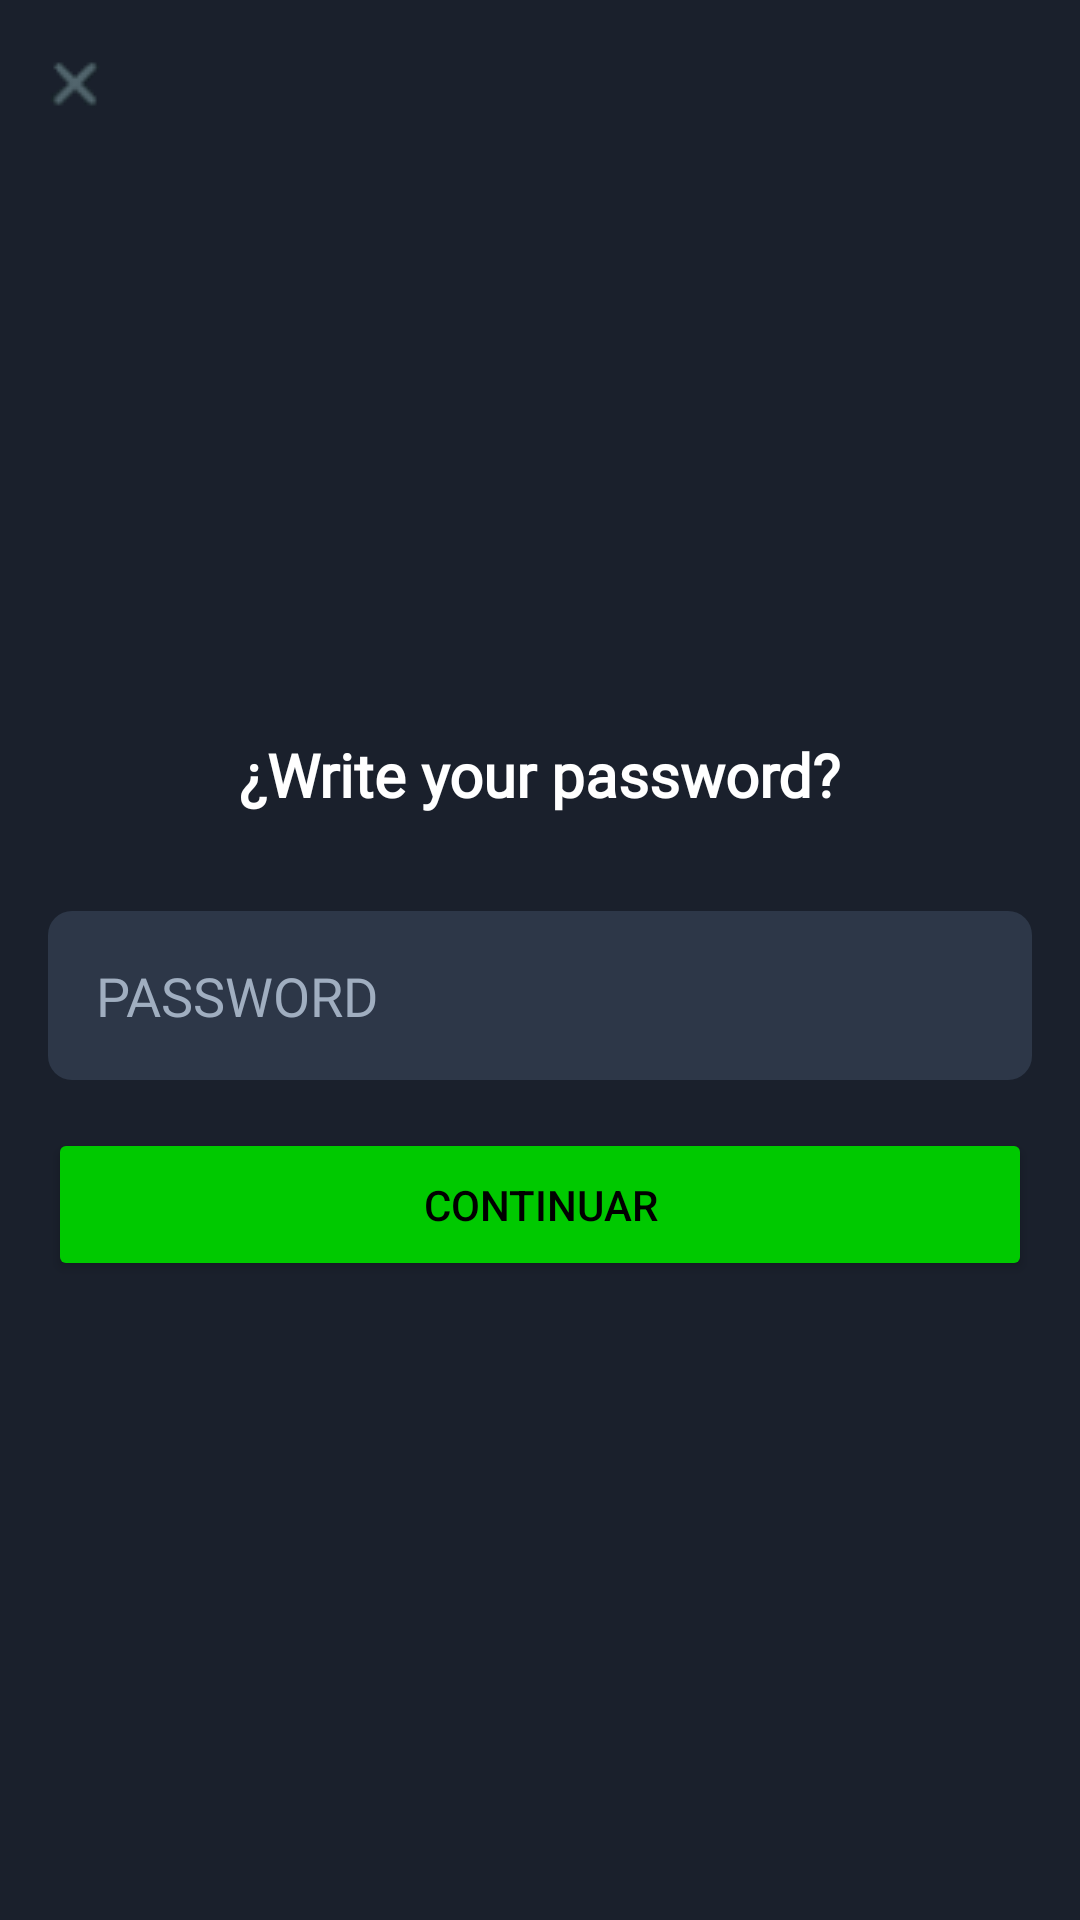

Layout XML and referenced resources for this Android screen:
<!-- AndroidManifest.xml: application theme Theme.CQuest -->
<!-- res/layout/activity_password.xml -->
<?xml version="1.0" encoding="UTF-8"?>
<FrameLayout xmlns:android="http://schemas.android.com/apk/res/android"
    xmlns:tools="http://schemas.android.com/tools"
    android:layout_width="match_parent"
    android:layout_height="match_parent"
    android:background="#1A202C"
    tools:ignore="ExtraText">

    
    <ImageButton
        android:id="@+id/close_button"
        android:layout_width="51dp"
        android:layout_height="51dp"
        android:layout_gravity="top|start"
        android:background="?attr/selectableItemBackground"
        android:contentDescription="@string/close_button"
        android:src="@drawable/ic_close" />

    
    <LinearLayout
        android:layout_width="match_parent"
        android:layout_height="match_parent"
        android:gravity="center"
        android:orientation="vertical"
        android:padding="16dp">

        <TextView
            android:layout_width="wrap_content"
            android:layout_height="wrap_content"
            android:layout_marginTop="16dp"
            android:layout_marginBottom="16dp"
            android:padding="16dp"
            android:fontFamily="@font/quinquefive"
            android:text="¿Write your password?"
            android:textColor="#FFFFFF"
            android:textSize="20sp"
            android:textStyle="bold" />

        <EditText
            android:id="@+id/password_input"
            android:layout_width="match_parent"
            android:layout_height="wrap_content"
            android:layout_marginBottom="16dp"
            android:background="@drawable/rounded_edittext"
            android:fontFamily="@font/quinquefive"
            android:hint="PASSWORD"
            android:padding="16dp"
            android:textColor="#A0AEC0"
            android:textColorHint="#A0AEC0" />

        <Button
            android:id="@+id/continue_button4"
            android:layout_width="match_parent"
            android:layout_height="wrap_content"
            android:enabled="true"
            android:padding="16dp"
            android:text="CONTINUAR"
            android:backgroundTint="#00C900"
            android:textColor="#000000"/>
    </LinearLayout>
</FrameLayout>
<!-- resources referenced by this layout -->
<resources>
  <!-- drawable ic_close: png bitmap (drawable, 823 bytes) -->
  <!-- drawable rounded_edittext (drawable) -->
  <shape xmlns:android="http://schemas.android.com/apk/res/android">
      <solid android:color="#2d3748"/>
      <corners android:radius="8dp"/>
  </shape>
  <string name="close_button">Cerrar</string>
  <style name="Theme.CQuest" parent="Base.Theme.CQuest" />
  <style name="Base.Theme.CQuest" parent="Theme.Material3.DayNight.NoActionBar">
          
          
      </style>
</resources>
